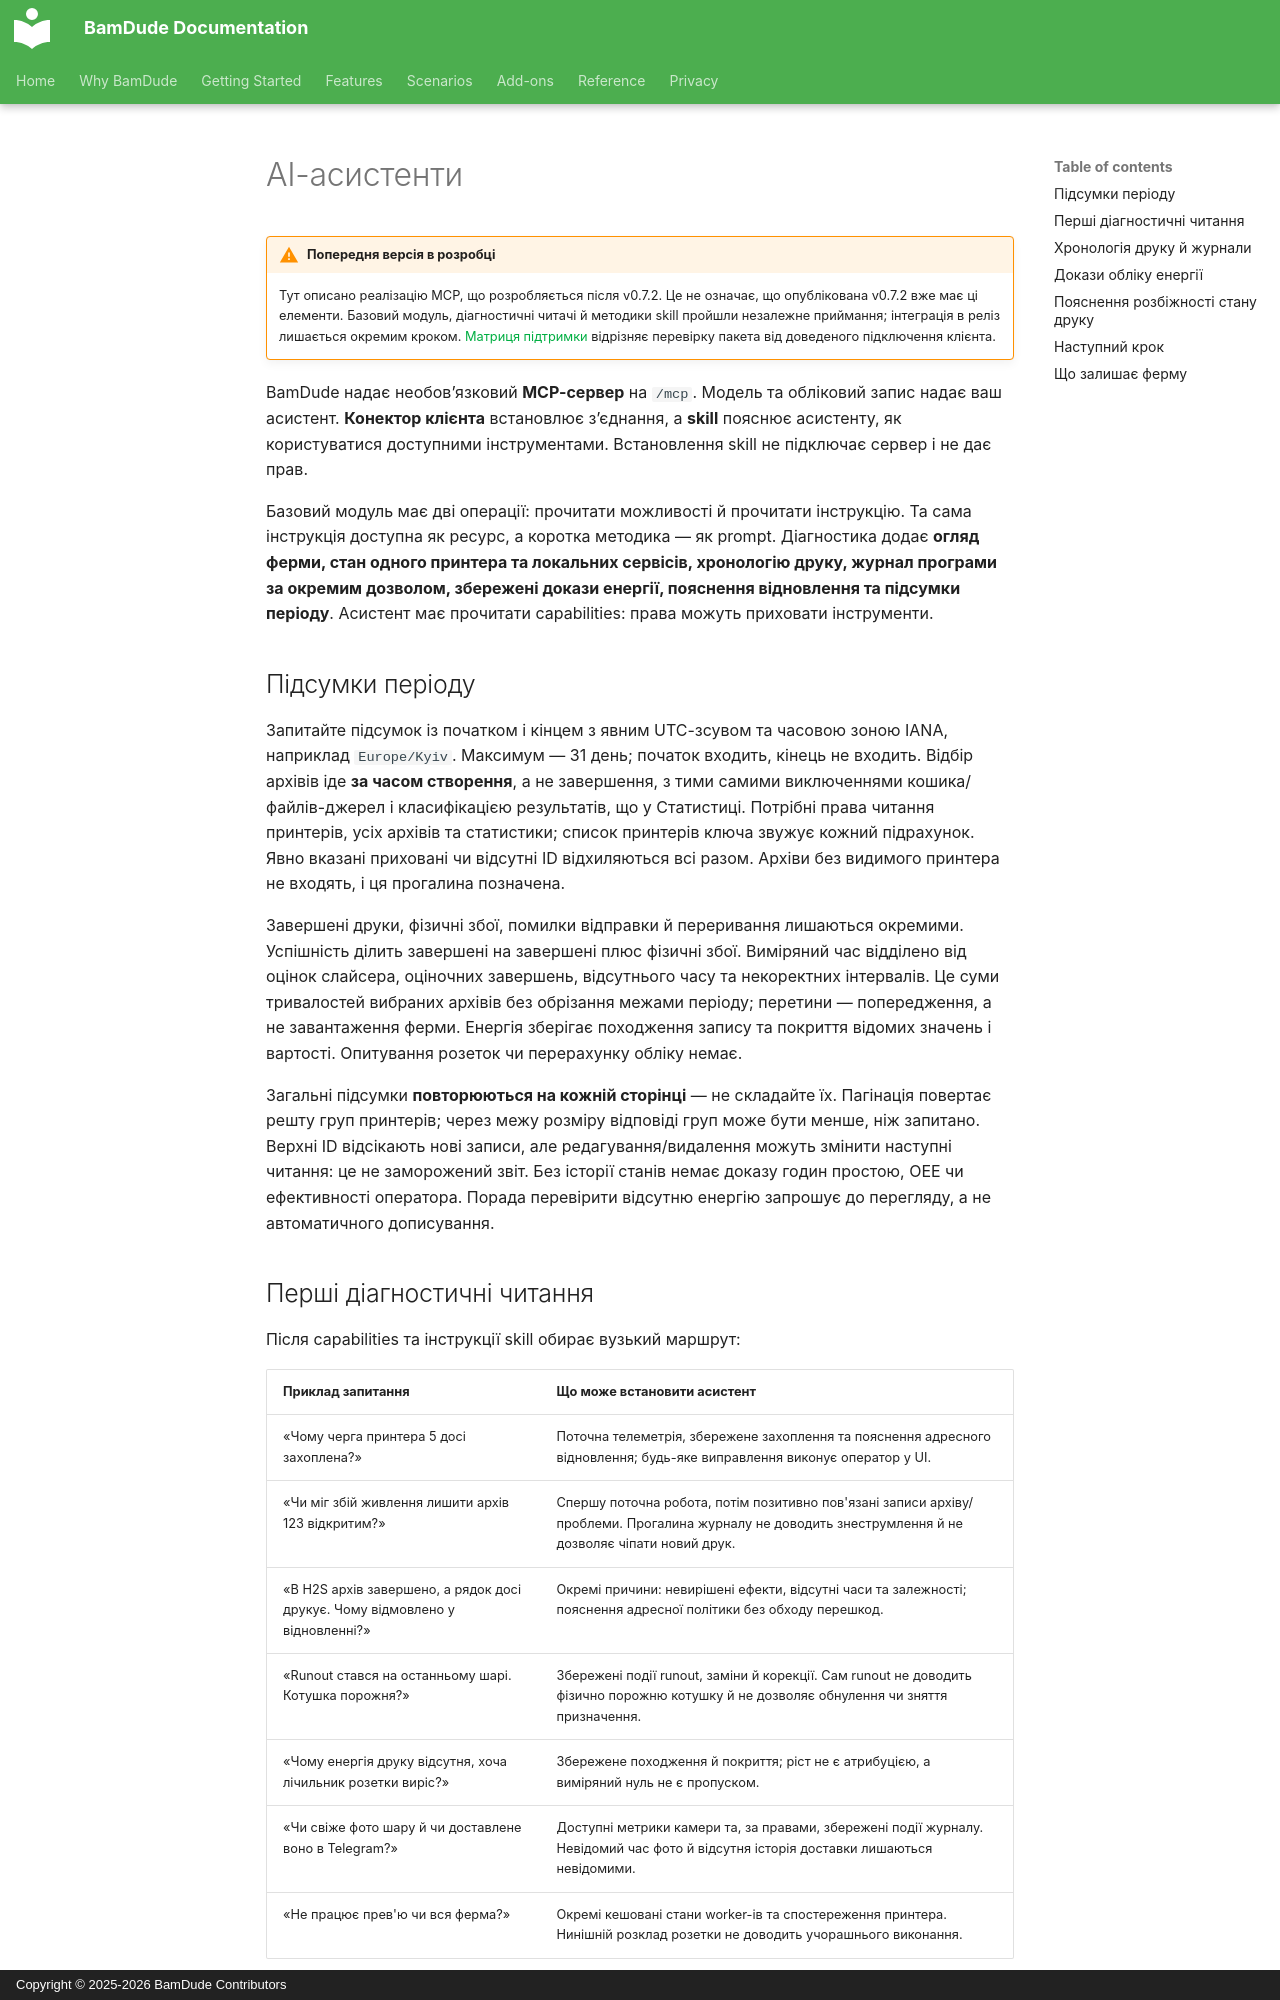

repository: kainpl/docs.bamdude.top · page: addons/ai-assistants/index.uk/index.html · generator: mkdocs · copyright: Copyright © 2025-2026 BamDude Contributors

---
title: AI-асистенти
description: Підключення власного AI-клієнта до необов’язкового MCP BamDude лише для читання
---

# AI-асистенти

!!! warning "Попередня версія в розробці"
    Тут описано реалізацію MCP, що розробляється після v0.7.2. Це не означає, що опублікована v0.7.2 вже має ці елементи. Базовий модуль, діагностичні читачі й методики skill пройшли незалежне приймання; інтеграція в реліз лишається окремим кроком. [Матриця підтримки](clients.md) відрізняє перевірку пакета від доведеного підключення клієнта.

BamDude надає необов’язковий **MCP-сервер** на `/mcp`. Модель та обліковий запис надає ваш асистент. **Конектор клієнта** встановлює з’єднання, а **skill** пояснює асистенту, як користуватися доступними інструментами. Встановлення skill не підключає сервер і не дає прав.

Базовий модуль має дві операції: прочитати можливості й прочитати інструкцію. Та сама інструкція доступна як ресурс, а коротка методика — як prompt. Діагностика додає **огляд ферми, стан одного принтера та локальних сервісів, хронологію друку, журнал програми за окремим дозволом, збережені докази енергії, пояснення відновлення та підсумки періоду**. Асистент має прочитати capabilities: права можуть приховати інструменти.

## Підсумки періоду

Запитайте підсумок із початком і кінцем з явним UTC-зсувом та часовою зоною IANA, наприклад `Europe/Kyiv`. Максимум — 31 день; початок входить, кінець не входить. Відбір архівів іде **за часом створення**, а не завершення, з тими самими виключеннями кошика/файлів-джерел і класифікацією результатів, що у Статистиці. Потрібні права читання принтерів, усіх архівів та статистики; список принтерів ключа звужує кожний підрахунок. Явно вказані приховані чи відсутні ID відхиляються всі разом. Архіви без видимого принтера не входять, і ця прогалина позначена.

Завершені друки, фізичні збої, помилки відправки й переривання лишаються окремими. Успішність ділить завершені на завершені плюс фізичні збої. Виміряний час відділено від оцінок слайсера, оціночних завершень, відсутнього часу та некоректних інтервалів. Це суми тривалостей вибраних архівів без обрізання межами періоду; перетини — попередження, а не завантаження ферми. Енергія зберігає походження запису та покриття відомих значень і вартості. Опитування розеток чи перерахунку обліку немає.

Загальні підсумки **повторюються на кожній сторінці** — не складайте їх. Пагінація повертає решту груп принтерів; через межу розміру відповіді груп може бути менше, ніж запитано. Верхні ID відсікають нові записи, але редагування/видалення можуть змінити наступні читання: це не заморожений звіт. Без історії станів немає доказу годин простою, OEE чи ефективності оператора. Порада перевірити відсутню енергію запрошує до перегляду, а не автоматичного дописування.
